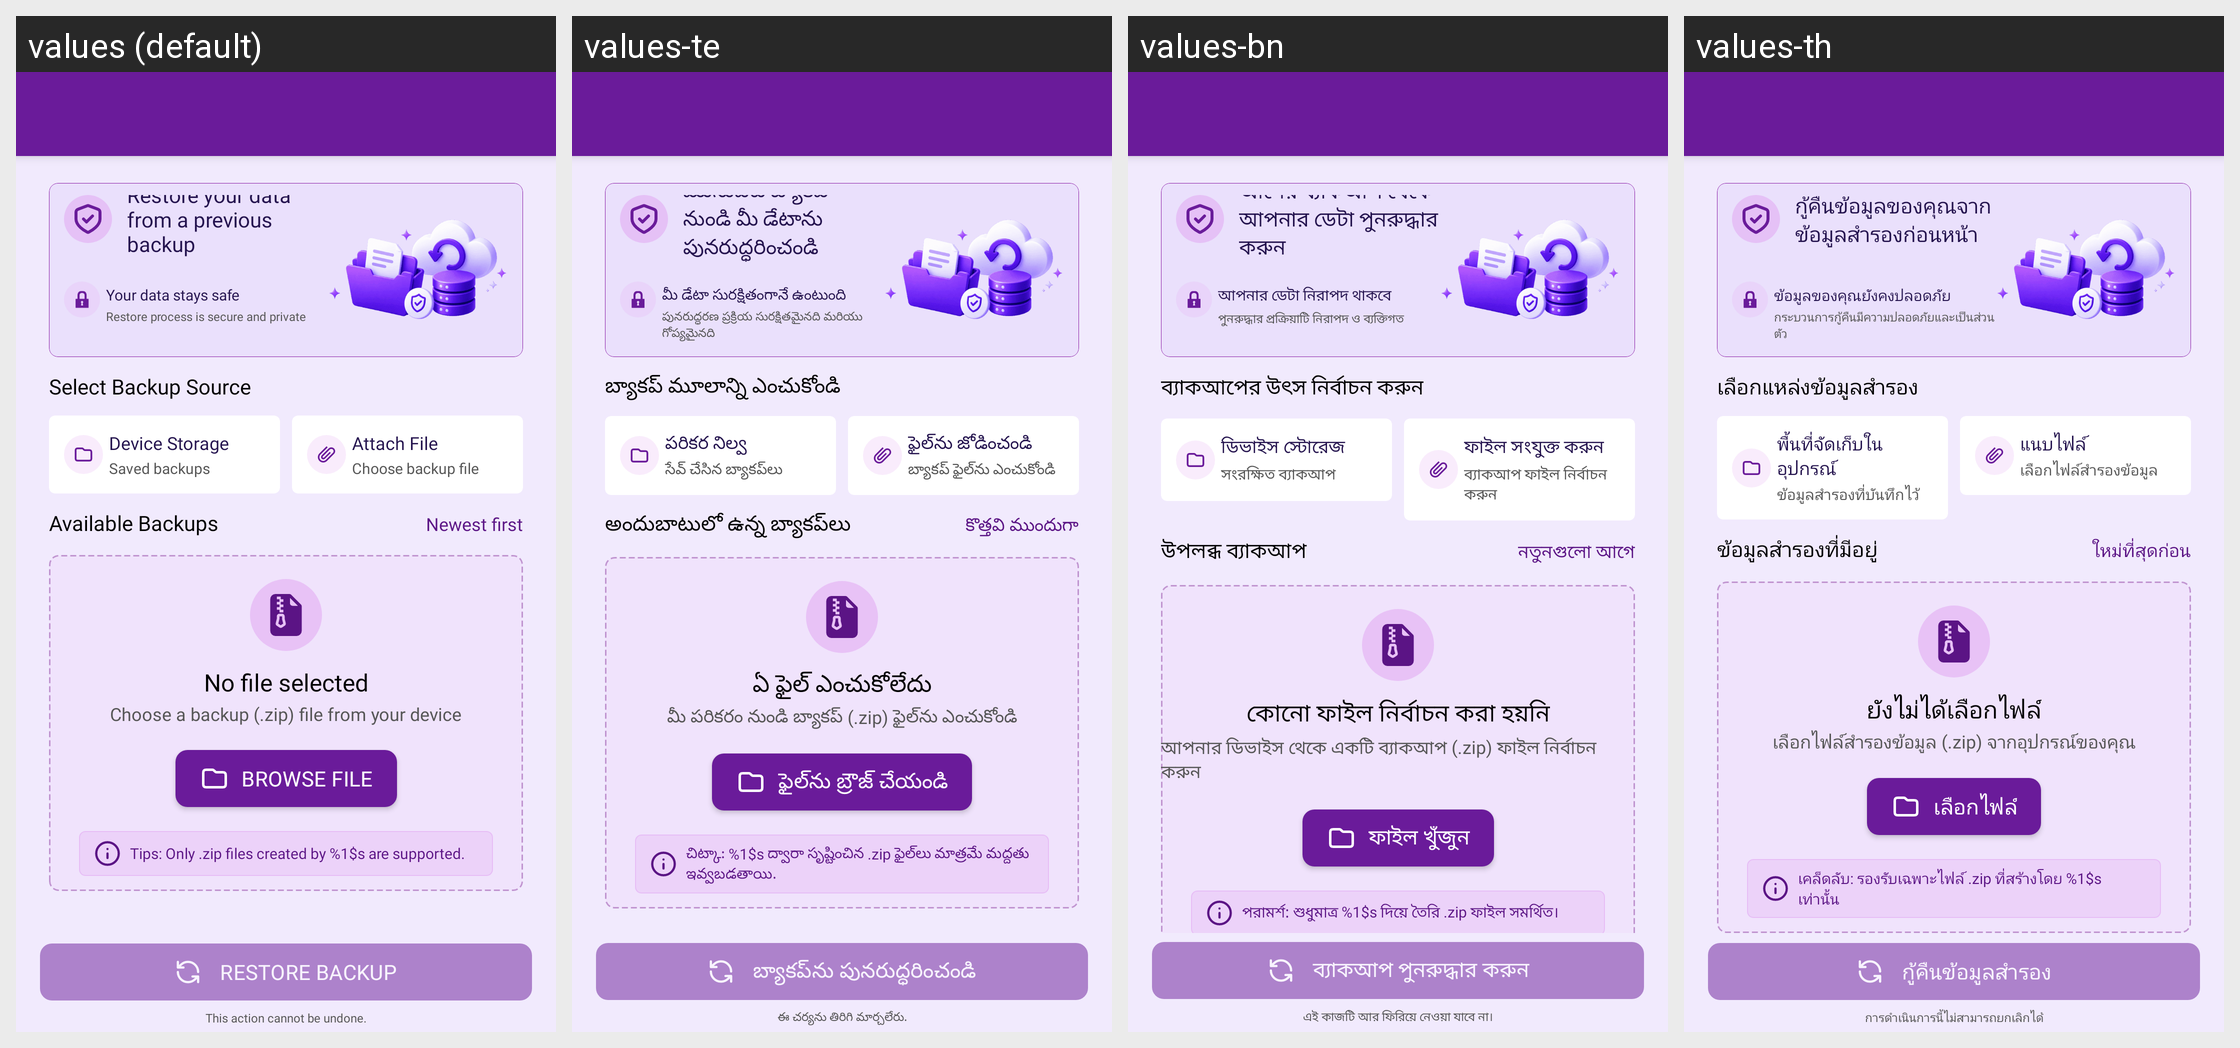

For this localized Android screen grid, give each drawn string resource with its value in every locale shown.
Android screen res/layout/activity_backup_restore.xml rendered under 4 locales, left to right: values (default), values-te, values-bn, values-th. Device: Nexus 5 (rendered at 1080×1920; each locale shown at half size, 540×960, under a caption strip naming it); theme Theme.MoneyTracker.
Other locales in the repository, not shown: values-ar, values-cs, values-de, values-el, values-es, values-fa, values-fr, values-hi, values-in, values-it, values-ja, values-kn, values-ko, values-ml, values-ms, values-pl, values-pt-rBR, values-ro, values-ru, values-ta-rIN, values-tr, values-uk, values-vi, values-zh-rCN, values-zh-rTW.
Strings drawn on this screen, with the default value and each locale's value (text and hints the layout hard-codes, and strings that could not be matched under every locale, appear in the picture but are not listed):

restore_data
  values: Restore your data from a previous backup
  values-te: మునుపటి బ్యాకప్ నుండి మీ డేటాను పునరుద్ధరించండి
  values-bn: আগের ব্যাকআপ থেকে আপনার ডেটা পুনরুদ্ধার করুন
  values-th: กู้คืนข้อมูลของคุณจากข้อมูลสำรองก่อนหน้า

data_stays_safe
  values: Your data stays safe
  values-te: మీ డేటా సురక్షితంగానే ఉంటుంది
  values-bn: আপনার ডেটা নিরাপদ থাকবে
  values-th: ข้อมูลของคุณยังคงปลอดภัย

restore_process
  values: Restore process is secure and private
  values-te: పునరుద్ధరణ ప్రక్రియ సురక్షితమైనది మరియు గోప్యమైనది
  values-bn: পুনরুদ্ধার প্রক্রিয়াটি নিরাপদ ও ব্যক্তিগত
  values-th: กระบวนการกู้คืนมีความปลอดภัยและเป็นส่วนตัว

select_backup_source
  values: Select Backup Source
  values-te: బ్యాకప్ మూలాన్ని ఎంచుకోండి
  values-bn: ব্যাকআপের উৎস নির্বাচন করুন
  values-th: เลือกแหล่งข้อมูลสำรอง

device_storage
  values: Device Storage
  values-te: పరికర నిల్వ
  values-bn: ডিভাইস স্টোরেজ
  values-th: พื้นที่จัดเก็บในอุปกรณ์

backups_local_folder
  values: Saved backups
  values-te: సేవ్ చేసిన బ్యాకప్‌లు
  values-bn: সংরক্ষিত ব্যাকআপ
  values-th: ข้อมูลสำรองที่บันทึกไว้

attach_backup_file
  values: Attach File
  values-te: ఫైల్‌ను జోడించండి
  values-bn: ফাইল সংযুক্ত করুন
  values-th: แนบไฟล์

browse_any_location
  values: Choose backup file
  values-te: బ్యాకప్ ఫైల్‌ను ఎంచుకోండి
  values-bn: ব্যাকআপ ফাইল নির্বাচন করুন
  values-th: เลือกไฟล์สำรองข้อมูล

available_backups
  values: Available Backups
  values-te: అందుబాటులో ఉన్న బ్యాకప్‌లు
  values-bn: উপলব্ধ ব্যাকআপ
  values-th: ข้อมูลสำรองที่มีอยู่

newest_first
  values: Newest first
  values-te: కొత్తవి ముందుగా
  values-bn: নতুনগুলো আগে
  values-th: ใหม่ที่สุดก่อน

no_file_selected
  values: No file selected
  values-te: ఏ ఫైల్ ఎంచుకోలేదు
  values-bn: কোনো ফাইল নির্বাচন করা হয়নি
  values-th: ยังไม่ได้เลือกไฟล์

choose_zip_file
  values: Choose a backup (.zip) file from your device
  values-te: మీ పరికరం నుండి బ్యాకప్ (.zip) ఫైల్‌ను ఎంచుకోండి
  values-bn: আপনার ডিভাইস থেকে একটি ব্যাকআপ (.zip) ফাইল নির্বাচন করুন
  values-th: เลือกไฟล์สำรองข้อมูล (.zip) จากอุปกรณ์ของคุณ

browse_file
  values: Browse File
  values-te: ఫైల్‌ను బ్రౌజ్ చేయండి
  values-bn: ফাইল খুঁজুন
  values-th: เลือกไฟล์

tips_attach_file
  values: Tips: Only .zip files created by %1$s are supported.
  values-te: చిట్కా: %1$s ద్వారా సృష్టించిన .zip ఫైల్‌లు మాత్రమే మద్దతు ఇవ్వబడతాయి.
  values-bn: পরামর্শ: শুধুমাত্র %1$s দিয়ে তৈরি .zip ফাইল সমর্থিত।
  values-th: เคล็ดลับ: รองรับเฉพาะไฟล์ .zip ที่สร้างโดย %1$s เท่านั้น

restore_backup
  values: Restore Backup
  values-te: బ్యాకప్‌ను పునరుద్ధరించండి
  values-bn: ব্যাকআপ পুনরুদ্ধার করুন
  values-th: กู้คืนข้อมูลสำรอง

action_undone
  values: This action cannot be undone.
  values-te: ఈ చర్యను తిరిగి మార్చలేరు.
  values-bn: এই কাজটি আর ফিরিয়ে নেওয়া যাবে না।
  values-th: การดำเนินการนี้ไม่สามารถยกเลิกได้
